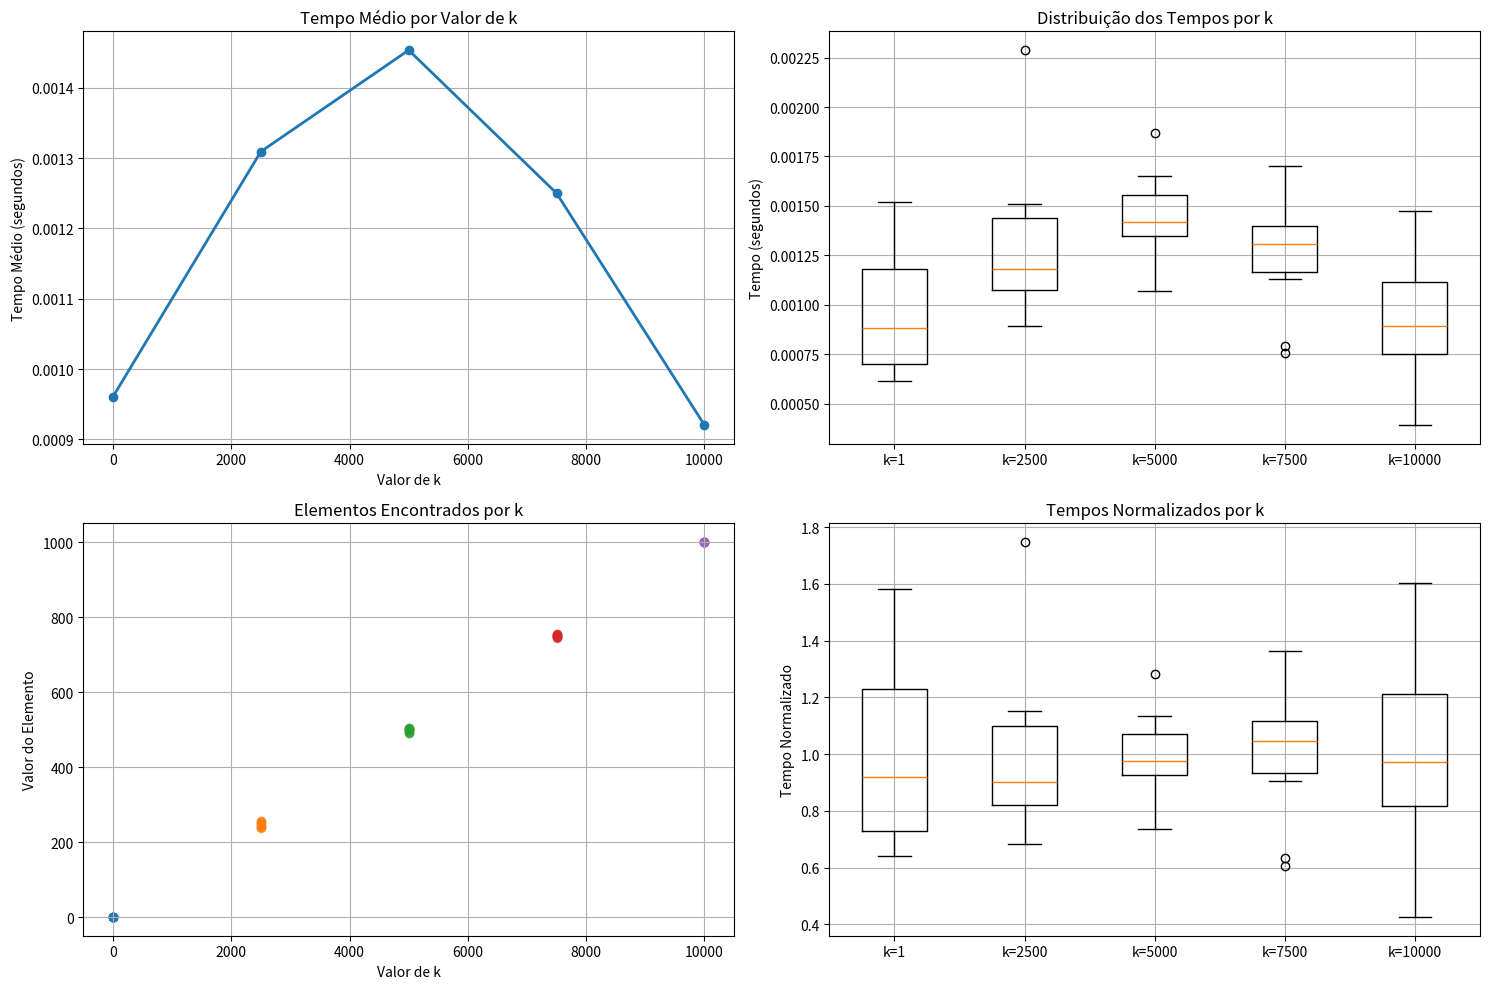

The matplotlib source for this figure:
import random
import time
import matplotlib.pyplot as plt
import numpy as np


class Estudante:
   def __init__(self, nome, nota):
       self.nome = nome
       self.nota = nota


   def __repr__(self):
       return f"{self.nome}: {self.nota}"


def ordena_rapida(lista, chave):
   if len(lista) <= 1:
       return lista


   pivo = lista[0]


   menores = [x for x in lista if chave(x) < chave(pivo)]
   iguais = [x for x in lista if chave(x) == chave(pivo)]
   maiores = [x for x in lista if chave(x) > chave(pivo)]


   return ordena_rapida(menores, chave) + iguais + ordena_rapida(maiores, chave)


def quick_select(lista, k):
   if len(lista) == 1:
       return lista[0]


   pivo = lista[0]


   menores = [x for x in lista if x < pivo]
   iguais = [x for x in lista if x == pivo]
   maiores = [x for x in lista if x > pivo]


   if k <= len(menores):
       return quick_select(menores, k)
   elif k <= len(menores) + len(iguais):
       return pivo
   else:
       return quick_select(maiores, k - len(menores) - len(iguais))


n_listas = 10
n_elementos = 10000
valores_k = [1, 2500, 5000, 7500, 10000]


resultados = {k: [] for k in valores_k}
elementos_encontrados = {k: [] for k in valores_k}


for i in range(n_listas):
   lista = [random.randint(1, 1000) for _ in range(n_elementos)]
   print(f"\nLista {i + 1}:")
   for k in valores_k:
       inicio = time.time()
       k_esimo = quick_select(lista.copy(), k)
       fim = time.time()
       duracao = fim - inicio
       resultados[k].append(duracao)
       elementos_encontrados[k].append(k_esimo)
       print(f"  k={k}, k-ésimo menor elemento: {k_esimo}, Tempo: {duracao:.6f} segundos")


plt.figure(figsize=(15, 10))


plt.subplot(2, 2, 1)
medias = [np.mean(resultados[k]) for k in valores_k]
plt.plot(valores_k, medias, 'o-', linewidth=2)
plt.title('Tempo Médio por Valor de k')
plt.xlabel('Valor de k')
plt.ylabel('Tempo Médio (segundos)')
plt.grid(True)


plt.subplot(2, 2, 2)
plt.boxplot([resultados[k] for k in valores_k], labels=[f'k={k}' for k in valores_k])
plt.title('Distribuição dos Tempos por k')
plt.ylabel('Tempo (segundos)')
plt.grid(True)


plt.subplot(2, 2, 3)
for k in valores_k:
   plt.scatter([k] * len(elementos_encontrados[k]), elementos_encontrados[k], alpha=0.5)
plt.title('Elementos Encontrados por k')
plt.xlabel('Valor de k')
plt.ylabel('Valor do Elemento')
plt.grid(True)


plt.subplot(2, 2, 4)
tempos_normalizados = []
for k in valores_k:
   tempos_k = np.array(resultados[k])
   tempos_normalizados.append(tempos_k / np.mean(tempos_k))
plt.boxplot(tempos_normalizados, labels=[f'k={k}' for k in valores_k])
plt.title('Tempos Normalizados por k')
plt.ylabel('Tempo Normalizado')
plt.grid(True)


plt.tight_layout()
plt.show()


print("\nEstatísticas por valor de k:")
for k in valores_k:
   tempos = resultados[k]
   elementos = elementos_encontrados[k]
   print(f"\nk = {k}")
   print(f"Tempo médio: {np.mean(tempos):.6f} segundos")
   print(f"Desvio padrão: {np.std(tempos):.6f} segundos")
   print(f"Tempo mínimo: {min(tempos):.6f} segundos")
   print(f"Tempo máximo: {max(tempos):.6f} segundos")
   print(f"Média dos elementos encontrados: {np.mean(elementos):.2f}")




